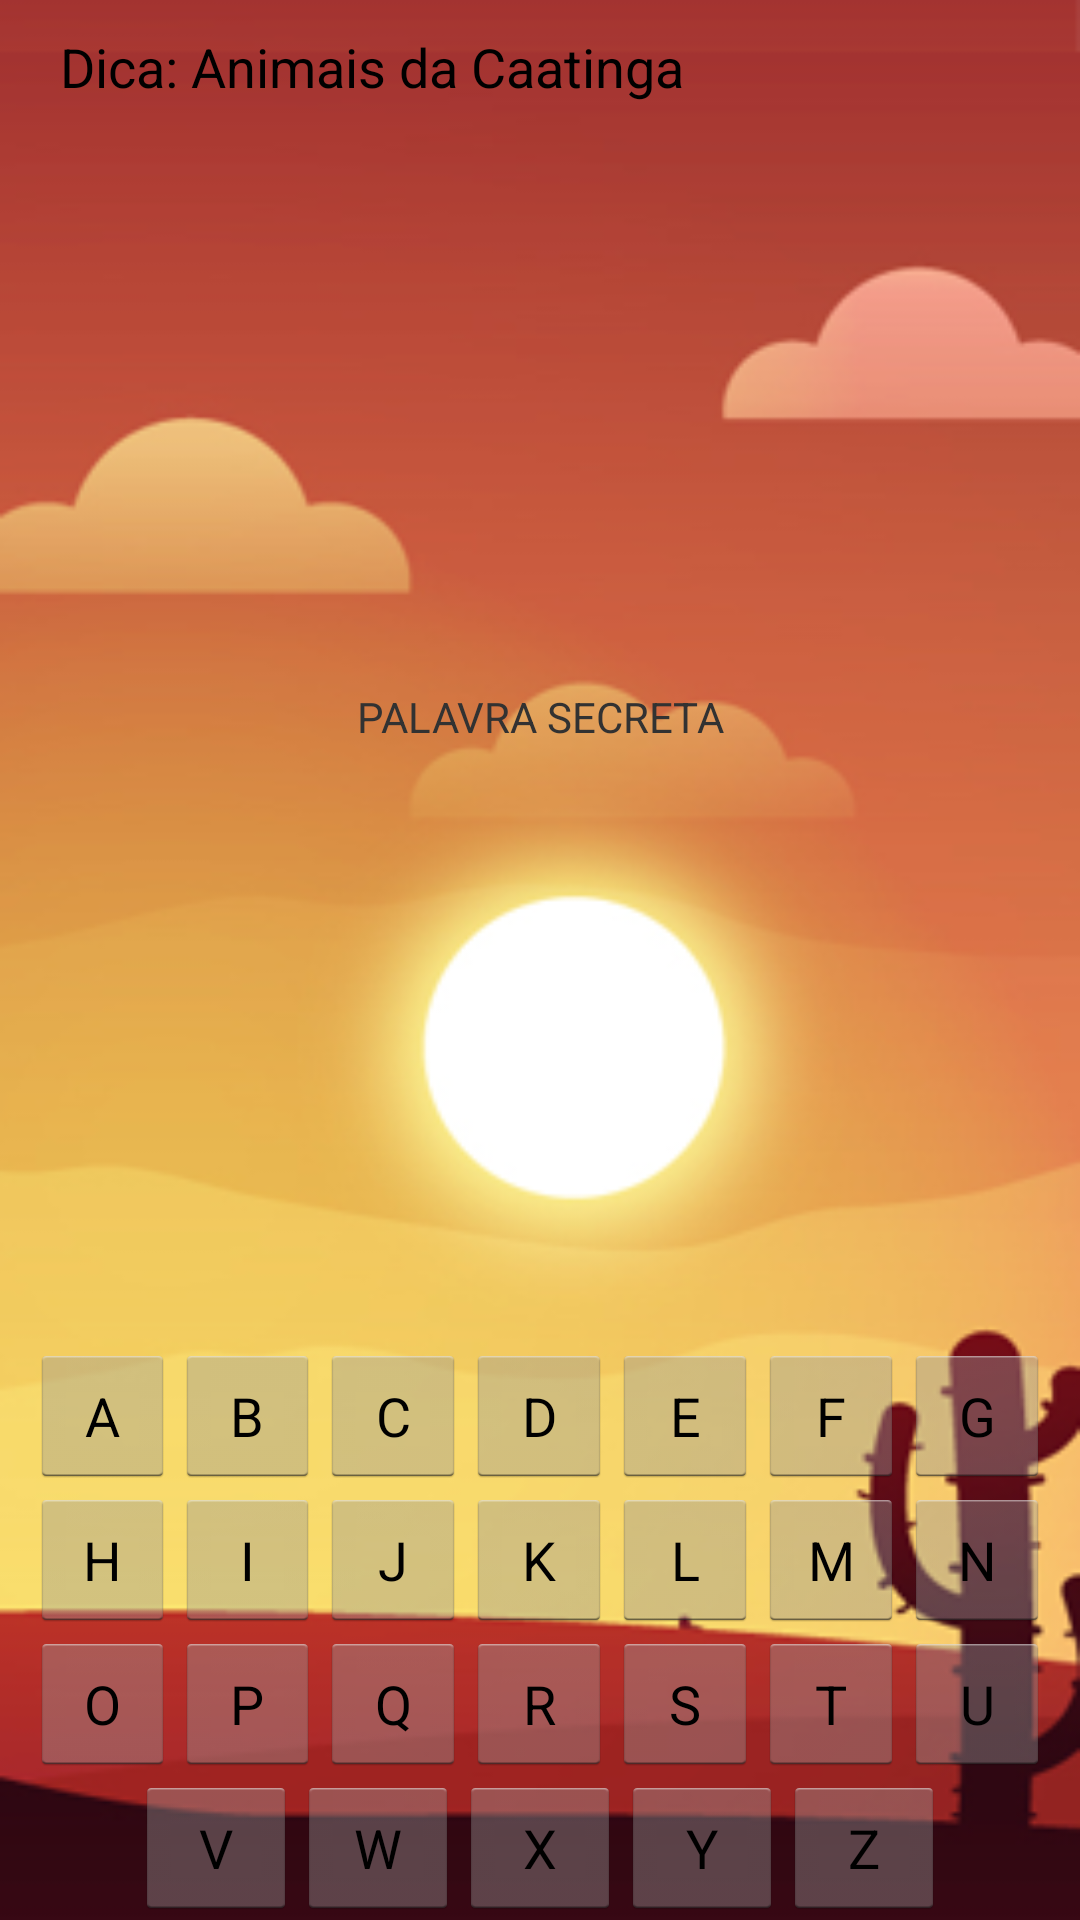

Write the Android layout XML for this screen, with the resource values it uses.
<!-- AndroidManifest.xml: application theme Theme.Recifegamesthemes -->
<!-- res/layout/hangman.xml -->
<RelativeLayout xmlns:android="http://schemas.android.com/apk/res/android"
    android:layout_width="match_parent"
    android:background="@drawable/backgrounddois"
    android:layout_height="match_parent" >
    <ImageView
        android:id="@+id/ivForca"
        android:layout_width="wrap_content"
        android:layout_height="wrap_content"
        android:layout_alignParentTop="true"
        android:layout_centerHorizontal="true"
        android:layout_marginTop="30dp"
        android:contentDescription="@null"
        android:src="@drawable/forca_6" />
    <LinearLayout
        android:id="@+id/lBotoes"
        android:layout_width="match_parent"
        android:layout_height="wrap_content"
        android:orientation="vertical"
        android:paddingLeft="10dp"
        android:paddingRight="10dp"
        android:layout_alignParentBottom="true" >
        <LinearLayout
            android:layout_width="match_parent"
            android:layout_height="wrap_content"
            android:orientation="horizontal" >
            <Button
                style="@style/letras"
                android:id="@+id/bA"
                android:text="A" />
            <Button
                style="@style/letras"
                android:id="@+id/bB"
                android:text="B" />
            <Button
                style="@style/letras"
                android:id="@+id/bC"
                android:text="C" />
            <Button
                style="@style/letras"
                android:id="@+id/bD"
                android:text="D" />
            <Button
                style="@style/letras"
                android:id="@+id/bE"
                android:text="E" />
            <Button
                style="@style/letras"
                android:id="@+id/bF"
                android:text="F" />
            <Button
                style="@style/letras"
                android:id="@+id/bG"
                android:text="G" />
        </LinearLayout>
        <LinearLayout
            android:layout_width="match_parent"
            android:layout_height="wrap_content"
            android:orientation="horizontal" >
            <Button
                style="@style/letras"
                android:id="@+id/bH"
                android:text="H" />
            <Button
                style="@style/letras"
                android:id="@+id/bI"
                android:text="I" />
            <Button
                style="@style/letras"
                android:id="@+id/bJ"
                android:text="J" />
            <Button
                style="@style/letras"
                android:id="@+id/bK"
                android:text="K" />
            <Button
                style="@style/letras"
                android:id="@+id/bL"
                android:text="L" />
            <Button
                style="@style/letras"
                android:id="@+id/bM"
                android:text="M" />
            <Button
                style="@style/letras"
                android:id="@+id/bN"
                android:text="N" />
        </LinearLayout>
        <LinearLayout
            android:layout_width="match_parent"
            android:layout_height="wrap_content"
            android:orientation="horizontal" >
            <Button
                style="@style/letras"
                android:id="@+id/bO"
                android:text="O" />
            <Button
                style="@style/letras"
                android:id="@+id/bP"
                android:text="P" />
            <Button
                style="@style/letras"
                android:id="@+id/bQ"
                android:text="Q" />
            <Button
                style="@style/letras"
                android:id="@+id/bR"
                android:text="R" />
            <Button
                style="@style/letras"
                android:id="@+id/bS"
                android:text="S" />
            <Button
                style="@style/letras"
                android:id="@+id/bT"
                android:text="T" />
            <Button
                style="@style/letras"
                android:id="@+id/bU"
                android:text="U" />
        </LinearLayout>
        <LinearLayout
            android:layout_width="match_parent"
            android:layout_height="wrap_content"
            android:layout_marginLeft="35dp"
            android:layout_marginRight="35dp"
            android:orientation="horizontal" >
            <Button
                style="@style/letras"
                android:id="@+id/bV"
                android:text="V" />
            <Button
                style="@style/letras"
                android:id="@+id/bW"
                android:text="W" />
            <Button
                style="@style/letras"
                android:id="@+id/bX"
                android:text="X" />
            <Button
                style="@style/letras"
                android:id="@+id/bY"
                android:text="Y" />
            <Button
                style="@style/letras"
                android:id="@+id/bZ"
                android:text="Z" />
        </LinearLayout>
    </LinearLayout>
    <TextView
        android:id="@+id/tvPalavra"
        android:layout_width="match_parent"
        android:layout_height="match_parent"
        android:layout_below="@id/ivForca"
        android:layout_above="@id/lBotoes"
        android:layout_centerHorizontal="true"
        android:layout_centerVertical="true"
        android:gravity="center"
        android:text="PALAVRA SECRETA" />

    <TextView
        android:id="@+id/textView1"
        android:layout_width="wrap_content"
        android:layout_height="wrap_content"
        android:layout_alignParentLeft="true"
        android:layout_alignParentTop="true"
        android:layout_marginLeft="20dp"
        android:layout_marginTop="10dp"
        android:text="Dica: Animais da Caatinga"
        android:textAppearance="?android:attr/textAppearanceMedium" />

</RelativeLayout>
<!-- resources referenced by this layout -->
<resources>
  <style name="letras">
          <item name="android:layout_width">0dp</item>
          <item name="android:layout_height">wrap_content</item>
          <item name="android:layout_weight">1</item>
      </style>
  <!-- drawable selectable_background_recifegamesthemes (drawable) -->
  <?xml version="1.0" encoding="utf-8"?>
  <selector xmlns:android="http://schemas.android.com/apk/res/android"
          android:exitFadeDuration="@android:integer/config_mediumAnimTime" >
      <item android:state_pressed="false" android:state_focused="true" android:drawable="@drawable/list_focused_recifegamesthemes" />
      <item android:state_pressed="true" android:drawable="@drawable/list_pressed_recifegamesthemes" />
      <item android:drawable="@android:color/transparent" />
  </selector>
  <style name="PopupMenu.Recifegamesthemes" parent="@android:style/Widget.Holo.Light.ListPopupWindow">
          <item name="android:popupBackground">@drawable/menu_dropdown_panel_recifegamesthemes</item>	
      </style>
  <style name="DropDownListView.Recifegamesthemes" parent="@android:style/Widget.Holo.Light.ListView.DropDown">
          <item name="android:listSelector">@drawable/selectable_background_recifegamesthemes</item>
      </style>
  <style name="ActionBarTabStyle.Recifegamesthemes" parent="@android:style/Widget.Holo.Light.ActionBar.TabView">
          <item name="android:background">@drawable/tab_indicator_ab_recifegamesthemes</item>
      </style>
  <style name="DropDownNav.Recifegamesthemes" parent="@android:style/Widget.Holo.Light.Spinner">
          <item name="android:background">@drawable/spinner_background_ab_recifegamesthemes</item>
          <item name="android:popupBackground">@drawable/menu_dropdown_panel_recifegamesthemes</item>
          <item name="android:dropDownSelector">@drawable/selectable_background_recifegamesthemes</item>
      </style>
  <style name="ActionBar.Solid.Recifegamesthemes" parent="@android:style/Widget.Holo.Light.ActionBar.Solid">
          <item name="android:background">@drawable/ab_background_textured_recifegamesthemes</item>
          <item name="android:backgroundStacked">@drawable/ab_stacked_solid_recifegamesthemes</item>
          <item name="android:backgroundSplit">@drawable/ab_background_textured_recifegamesthemes</item>
          <item name="android:progressBarStyle">@style/ProgressBar.Recifegamesthemes</item>
      </style>
  <style name="ActionButton.CloseMode.Recifegamesthemes" parent="@android:style/Widget.Holo.Light.ActionButton.CloseMode">
          <item name="android:background">@drawable/btn_cab_done_recifegamesthemes</item>
      </style>
  <!-- drawable ab_background_textured_recifegamesthemes (drawable) -->
  <?xml version="1.0" encoding="utf-8"?>
  <bitmap xmlns:android="http://schemas.android.com/apk/res/android"
      android:src="@drawable/ab_texture_tile_recifegamesthemes"
      android:tileMode="repeat" />
  <style name="ProgressBar.Recifegamesthemes" parent="@android:style/Widget.Holo.Light.ProgressBar.Horizontal">
          <item name="android:progressDrawable">@drawable/progress_horizontal_recifegamesthemes</item>
      </style>
  <!-- drawable btn_cab_done_recifegamesthemes (drawable) -->
  <?xml version="1.0" encoding="utf-8"?>
  <selector xmlns:android="http://schemas.android.com/apk/res/android">
      <item android:state_pressed="true"
          android:drawable="@drawable/btn_cab_done_pressed_recifegamesthemes" />
      <item android:state_focused="true" android:state_enabled="true"
          android:drawable="@drawable/btn_cab_done_focused_recifegamesthemes" />
      <item android:state_enabled="true"
          android:drawable="@drawable/btn_cab_done_default_recifegamesthemes" />
  </selector>
</resources>
